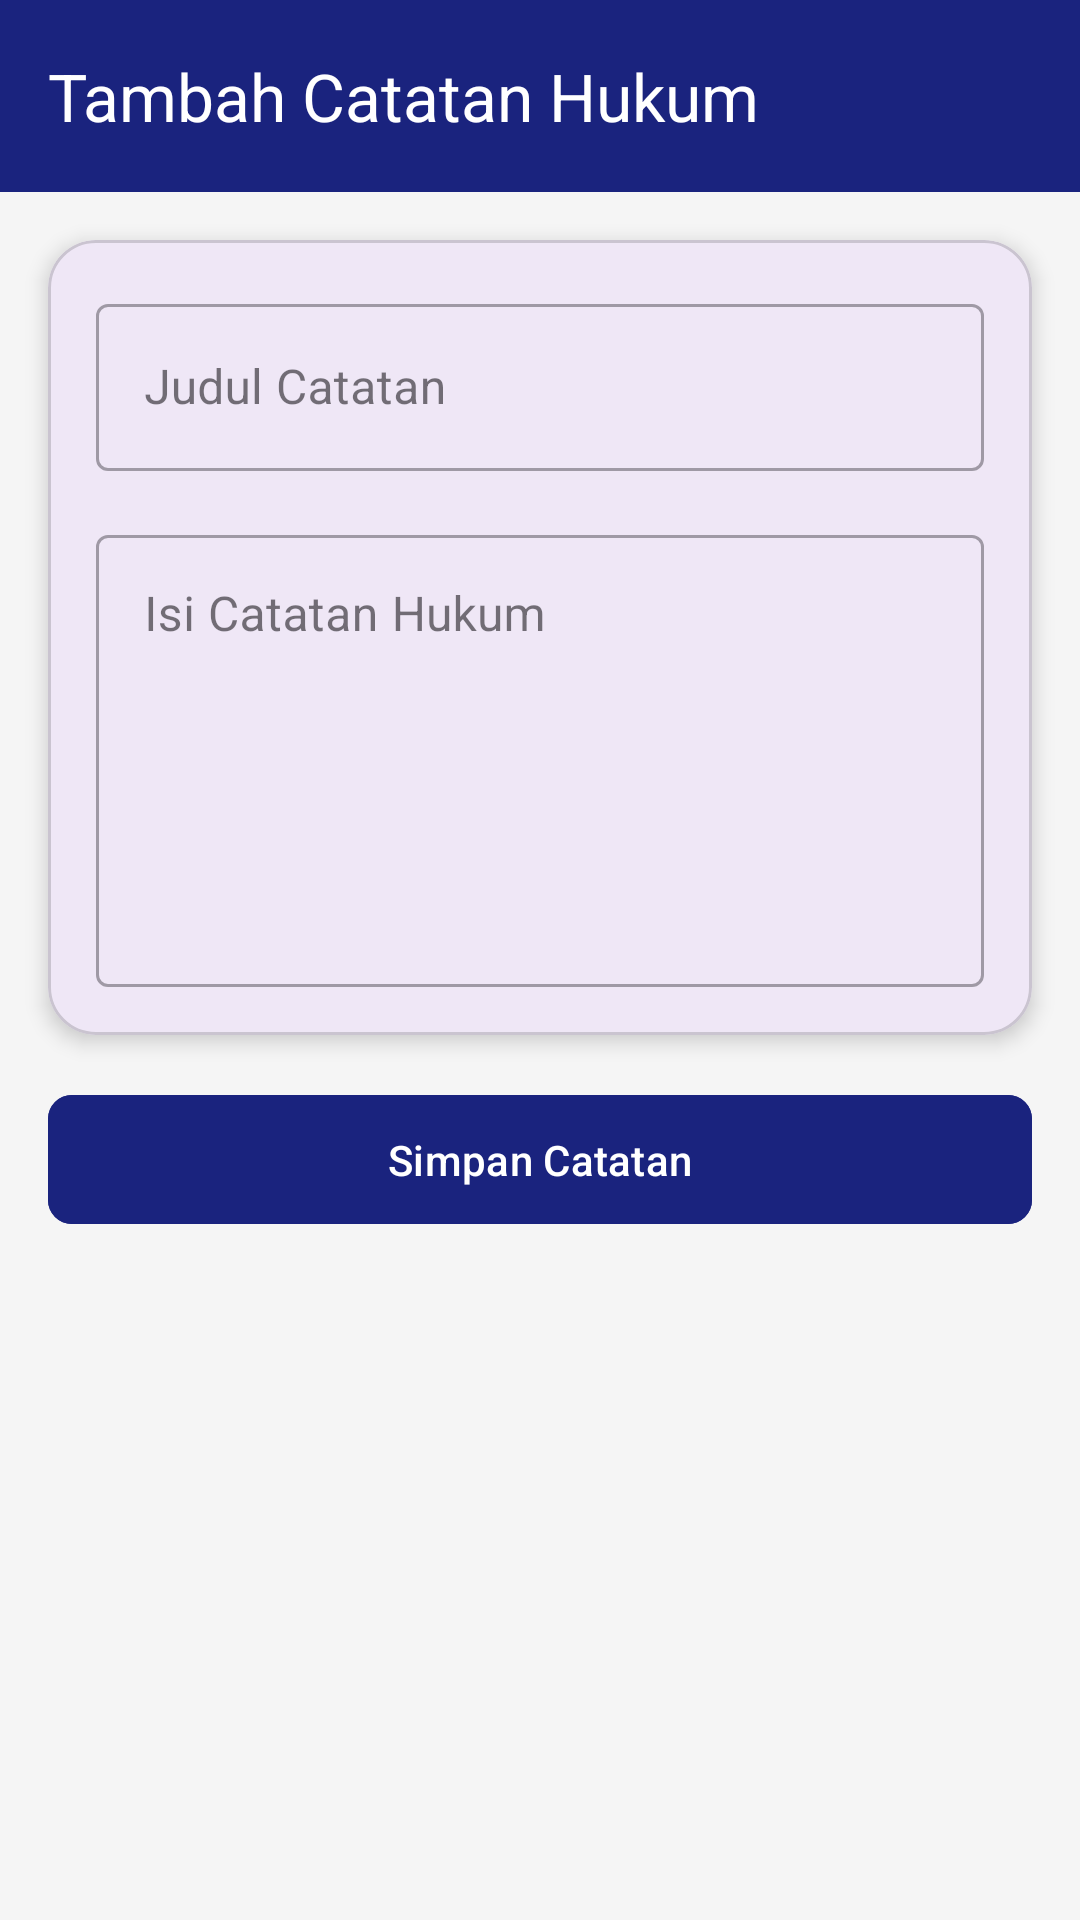

Reconstruct the res/layout file that produces this screen, plus the resources it refers to.
<!-- AndroidManifest.xml: application theme Theme.Nonaabstrak -->
<!-- res/layout/activity_note_form.xml -->
<?xml version="1.0" encoding="utf-8"?>
<androidx.constraintlayout.widget.ConstraintLayout xmlns:android="http://schemas.android.com/apk/res/android"
    xmlns:app="http://schemas.android.com/apk/res-auto"
    android:id="@+id/main"
    android:layout_width="match_parent"
    android:layout_height="match_parent"
    android:background="#F5F5F5">

    <androidx.appcompat.widget.Toolbar
        android:id="@+id/toolbar"
        android:layout_width="match_parent"
        android:layout_height="?attr/actionBarSize"
        android:background="#1A237E"
        app:layout_constraintTop_toTopOf="parent"
        app:title="Tambah Catatan Hukum"
        app:titleTextColor="#FFFFFF" />

    <com.google.android.material.card.MaterialCardView
        android:id="@+id/cardForm"
        android:layout_width="0dp"
        android:layout_height="wrap_content"
        android:layout_margin="16dp"
        app:cardCornerRadius="16dp"
        app:cardElevation="4dp"
        app:layout_constraintEnd_toEndOf="parent"
        app:layout_constraintStart_toStartOf="parent"
        app:layout_constraintTop_toBottomOf="@id/toolbar">

        <LinearLayout
            android:layout_width="match_parent"
            android:layout_height="wrap_content"
            android:orientation="vertical"
            android:padding="16dp">

            <com.google.android.material.textfield.TextInputLayout
                android:layout_width="match_parent"
                android:layout_height="wrap_content"
                android:hint="Judul Catatan"
                style="@style/Widget.MaterialComponents.TextInputLayout.OutlinedBox">

                <com.google.android.material.textfield.TextInputEditText
                    android:id="@+id/etTitle"
                    android:layout_width="match_parent"
                    android:layout_height="wrap_content"
                    android:inputType="textCapSentences" />
            </com.google.android.material.textfield.TextInputLayout>

            <com.google.android.material.textfield.TextInputLayout
                android:layout_width="match_parent"
                android:layout_height="wrap_content"
                android:layout_marginTop="16dp"
                android:hint="Isi Catatan Hukum"
                style="@style/Widget.MaterialComponents.TextInputLayout.OutlinedBox">

                <com.google.android.material.textfield.TextInputEditText
                    android:id="@+id/etContent"
                    android:layout_width="match_parent"
                    android:layout_height="wrap_content"
                    android:gravity="top"
                    android:inputType="textMultiLine"
                    android:minLines="6" />
            </com.google.android.material.textfield.TextInputLayout>

        </LinearLayout>
    </com.google.android.material.card.MaterialCardView>

    <com.google.android.material.button.MaterialButton
        android:id="@+id/btnSaveNote"
        android:layout_width="match_parent"
        android:layout_height="wrap_content"
        android:layout_margin="16dp"
        android:padding="12dp"
        android:text="Simpan Catatan"
        android:backgroundTint="#1A237E"
        app:cornerRadius="8dp"
        app:layout_constraintTop_toBottomOf="@id/cardForm" />

</androidx.constraintlayout.widget.ConstraintLayout>
<!-- resources referenced by this layout -->
<resources>
  <style name="Theme.Nonaabstrak" parent="Base.Theme.Nonaabstrak" />
  <style name="Base.Theme.Nonaabstrak" parent="Theme.Material3.DayNight.NoActionBar">
          
          
      </style>
</resources>
